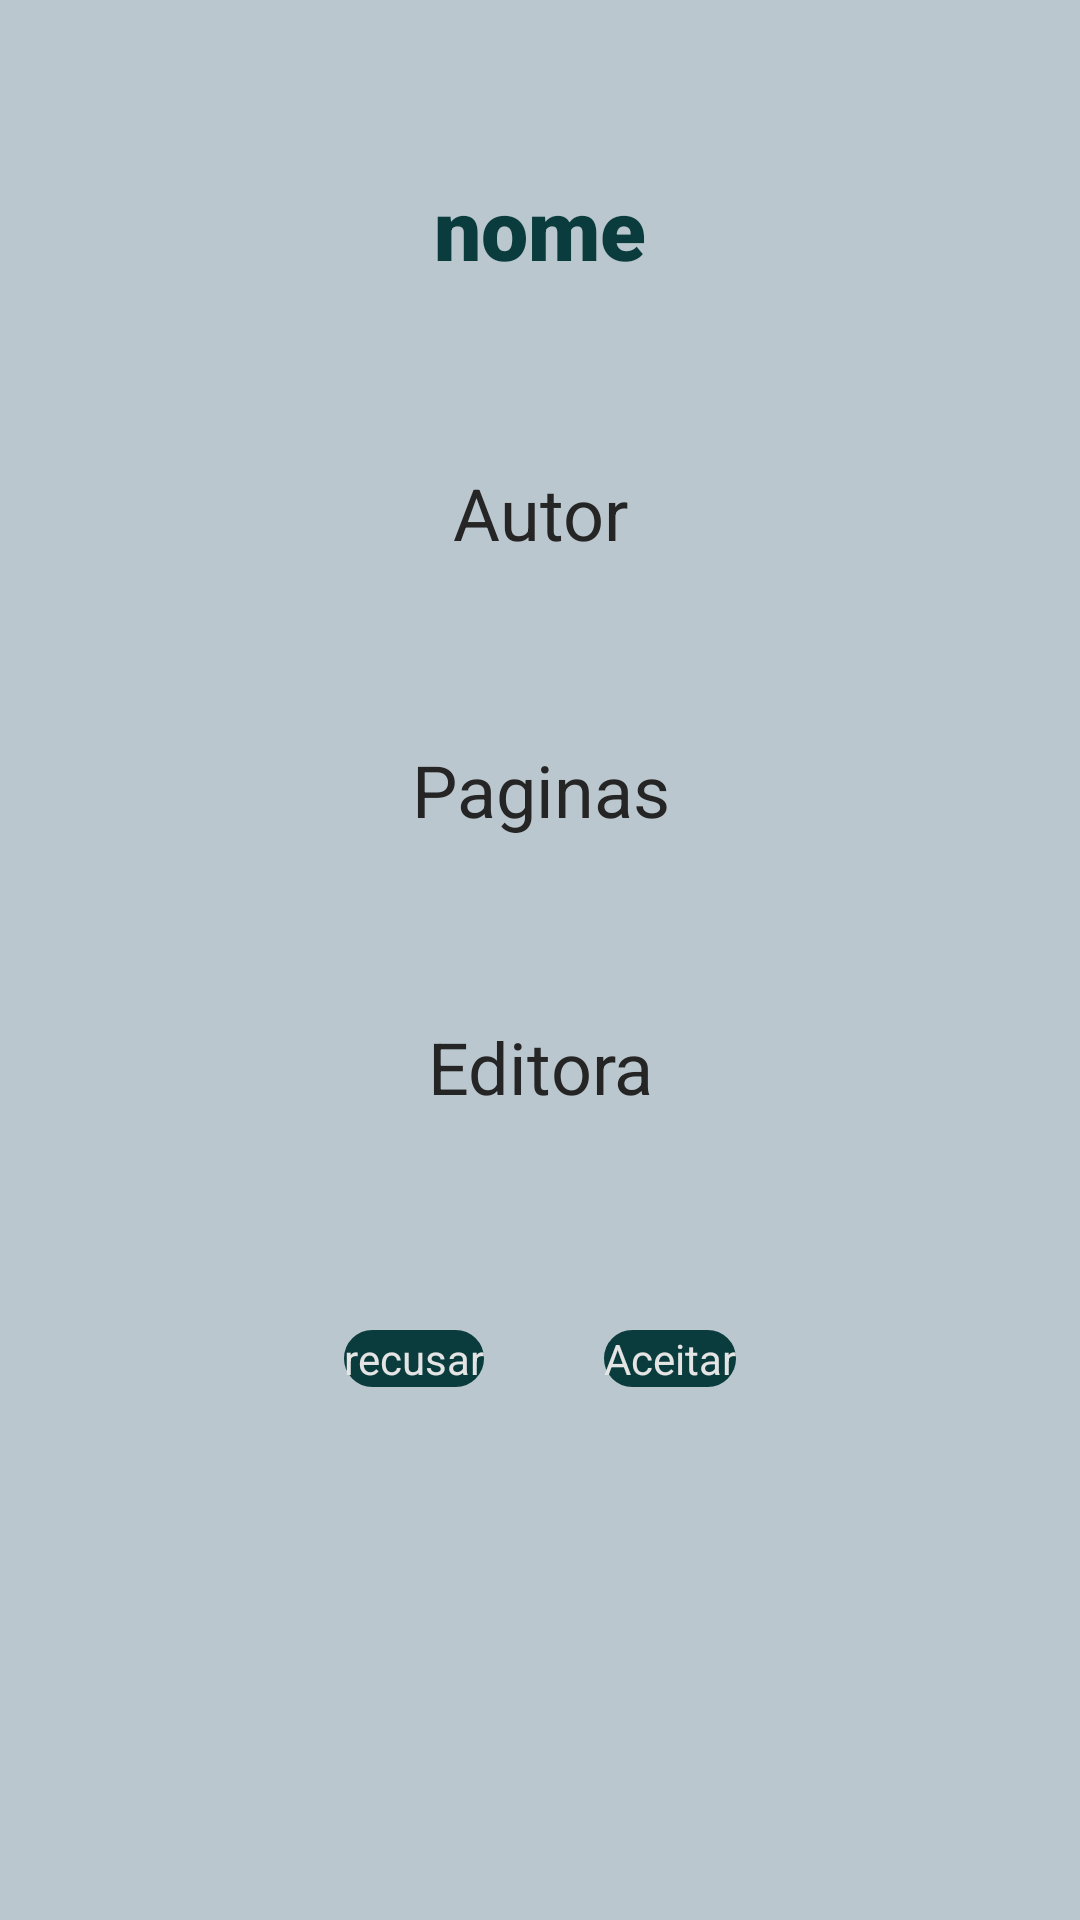

Produce the Android XML layout that renders to this screen, including the resource entries it uses.
<!-- AndroidManifest.xml: application theme Theme.ProjetoDisp -->
<!-- res/layout/activity_solicitacoes_aceitar_recusar.xml -->
<?xml version="1.0" encoding="utf-8"?>
<androidx.constraintlayout.widget.ConstraintLayout xmlns:android="http://schemas.android.com/apk/res/android"
    xmlns:app="http://schemas.android.com/apk/res-auto"
    xmlns:tools="http://schemas.android.com/tools"
    android:layout_width="match_parent"
    android:layout_height="match_parent"
    android:background="#BBC7CE"
    android:backgroundTint="#BBC7CE"
    tools:context=".SolicitacoesAceitarRecusar"
    tools:layout_editor_absoluteX="0dp"
    tools:layout_editor_absoluteY="-31dp">

    <androidx.appcompat.widget.Toolbar
        android:id="@+id/toolbar"
        android:layout_width="match_parent"
        android:layout_height="?attr/actionBarSize"
        app:layout_constraintBottom_toBottomOf="parent"
        app:layout_constraintEnd_toEndOf="parent"
        app:layout_constraintHorizontal_bias="0.0"
        app:layout_constraintStart_toStartOf="parent"
        app:layout_constraintTop_toTopOf="parent"
        app:layout_constraintVertical_bias="0.0"
        app:navigationIcon="?attr/homeAsUpIndicator" />

    <LinearLayout
        android:layout_width="360dp"
        android:layout_height="600dp"
        android:background="@drawable/roundstyle"
        android:backgroundTint="@color/white"
        android:gravity="center"
        android:orientation="vertical"
        app:layout_constraintBottom_toBottomOf="parent"
        app:layout_constraintEnd_toEndOf="parent"
        app:layout_constraintHorizontal_bias="0.49"
        app:layout_constraintStart_toStartOf="parent"
        app:layout_constraintTop_toTopOf="parent"
        app:layout_constraintVertical_bias="0.687">

        <TextView
            android:id="@+id/nome"
            android:layout_width="wrap_content"
            android:layout_height="wrap_content"
            android:layout_marginTop="30dp"
            android:fontFamily="sans-serif-black"
            android:text="nome"
            android:textAlignment="center"
            android:textColor="#0A3B3D"
            android:textSize="28sp" />

        <TextView
            android:id="@+id/autor"
            android:layout_width="match_parent"
            android:layout_height="wrap_content"
            android:layout_marginTop="60sp"
            android:fontFamily="sans-serif"
            android:text="Autor"
            android:textAlignment="center"
            android:textColor="#252525"
            android:textSize="24sp" />

        <TextView
            android:id="@+id/paginas"
            android:layout_width="match_parent"
            android:layout_height="wrap_content"
            android:layout_marginTop="60sp"
            android:fontFamily="sans-serif"
            android:text="Paginas"
            android:textAlignment="center"
            android:textColor="#252525"
            android:textSize="24sp" />

        <TextView
            android:id="@+id/editora"
            android:layout_width="match_parent"
            android:layout_height="wrap_content"
            android:layout_marginTop="60sp"
            android:fontFamily="sans-serif"
            android:text="Editora"
            android:textAlignment="center"
            android:textColor="#252525"
            android:textSize="24sp" />

        <LinearLayout
            android:id="@+id/linear"
            android:layout_width="wrap_content"
            android:layout_height="match_parent"
            android:layout_marginTop="60sp"
            android:orientation="horizontal"

            android:textAlignment="center">

            <Button
                android:id="@+id/btn_menos"
                android:layout_width="wrap_content"
                android:layout_height="wrap_content"
                android:layout_marginRight="20dp"
                android:background="@drawable/borderound"
                android:backgroundTint="#0a3b3d"
                android:text="recusar"
                android:textColor="#E4E4E4"

                android:textSize="14sp" />

            <TextView
                android:id="@+id/quantidade"
                android:layout_width="wrap_content"
                android:layout_height="wrap_content"
                android:textAllCaps="false"
                android:textColor="#0a3b3d"
                android:textSize="25dp"
                android:textStyle="bold" />

            <Button
                android:id="@+id/btn_mais"
                android:layout_width="wrap_content"
                android:layout_height="wrap_content"
                android:layout_marginLeft="20dp"
                android:background="@drawable/borderound"
                android:backgroundTint="#0a3b3d"
                android:text="Aceitar"
                android:textColor="#E4E4E4"

                android:textSize="14sp" />


        </LinearLayout>

    </LinearLayout>
</androidx.constraintlayout.widget.ConstraintLayout>
<!-- resources referenced by this layout -->
<resources>
  <!-- drawable borderound (drawable) -->
  <?xml version="1.0" encoding="utf-8"?>
  <shape xmlns:android="http://schemas.android.com/apk/res/android">
  
      <corners android:radius="1000dp"/>
      <stroke android:color="#073033" android:width="1dp"/>
  </shape>
  <!-- not gathered from this repository: default colours our renderer supplied (Android Studio template values) -->
  <color name="white">#FFFFFFFF</color>
</resources>
